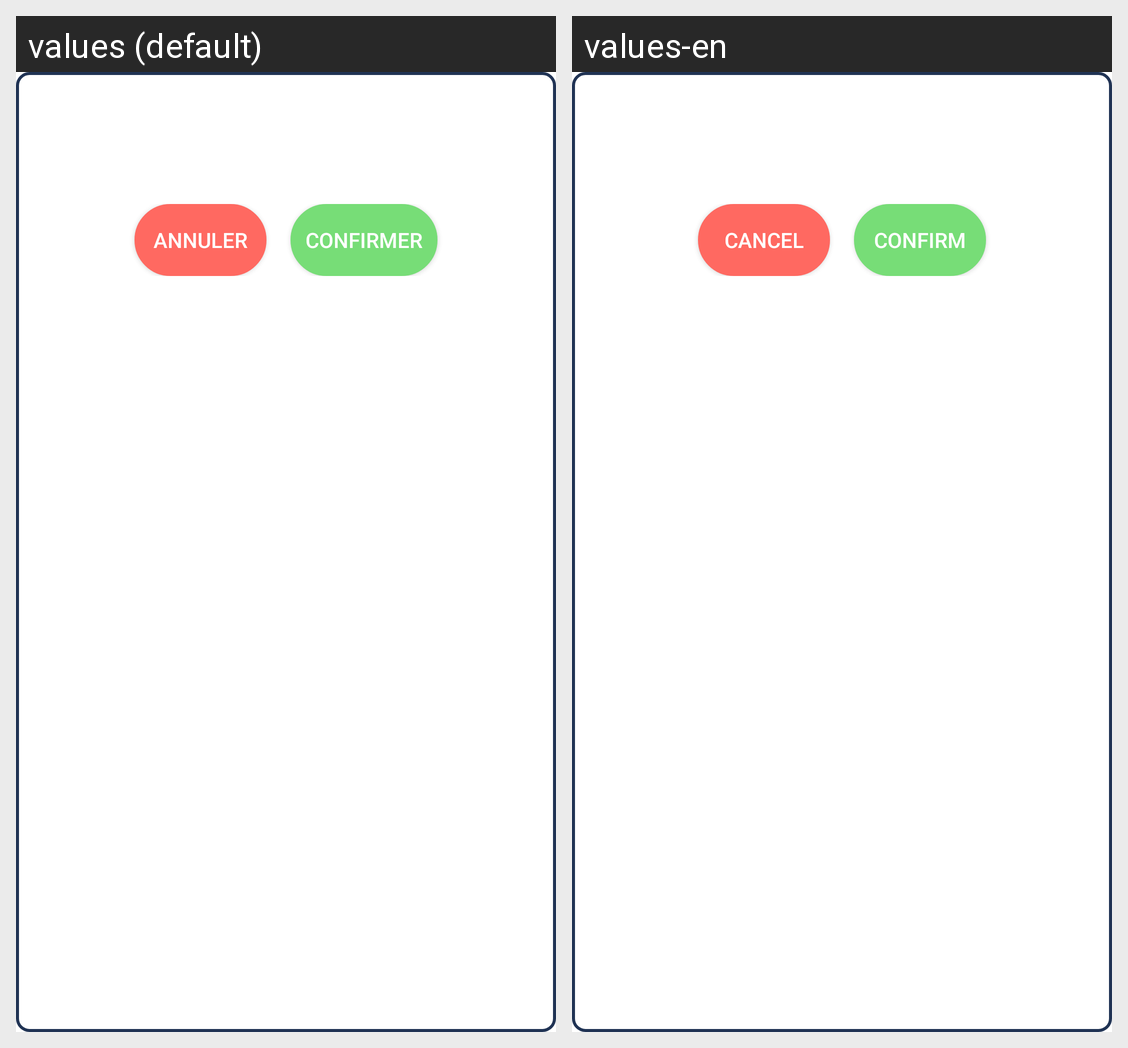

Strings drawn on this Android screen and how each of the app's shown locales translates them:
Android screen res/layout/dialog_fee_confirmation.xml rendered under 2 locales, left to right: values (default), values-en. Device: Nexus 5 (rendered at 1080×1920; each locale shown at half size, 540×960, under a caption strip naming it); theme Theme.AndroidLogin.Light.
Strings drawn on this screen, with the default value and each locale's value (text and hints the layout hard-codes, and strings that could not be matched under every locale, appear in the picture but are not listed):

cancel
  values: Annuler
  values-en: Cancel

submit
  values: Confirmer
  values-en: Confirm
